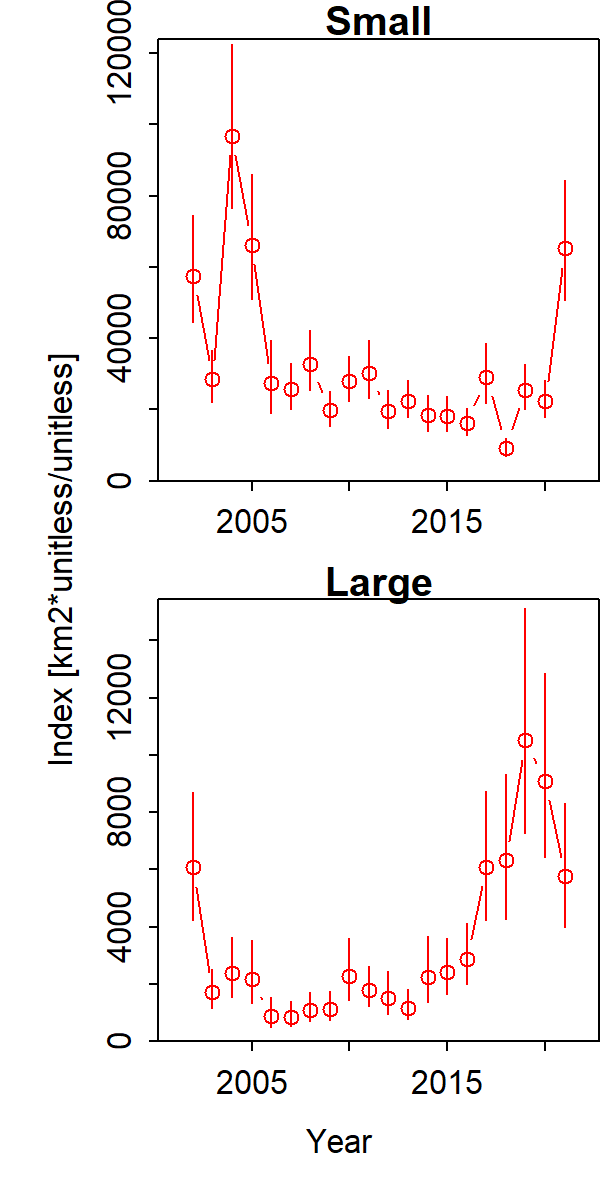

The data file committed next to this chart (first rows):
Category, Time, Stratum, Units, Estimate, Std. Error for Estimate, Std. Error for ln(Estimate)
Small, 2002, Stratum_1, [km2*unitless/unitless], 57560, 14772, 0.2566
Large, 2002, Stratum_1, [km2*unitless/unitless], 6065, 2198, 0.3624
Small, 2003, Stratum_1, [km2*unitless/unitless], 28461, 7216, 0.2535
Large, 2003, Stratum_1, [km2*unitless/unitless], 1722, 660.9, 0.3839
Small, 2004, Stratum_1, [km2*unitless/unitless], 96799, 22744, 0.235
Large, 2004, Stratum_1, [km2*unitless/unitless], 2364, 1029, 0.4352
Small, 2005, Stratum_1, [km2*unitless/unitless], 66174, 17347, 0.2621
Large, 2005, Stratum_1, [km2*unitless/unitless], 2156, 1061, 0.4922
Small, 2006, Stratum_1, [km2*unitless/unitless], 27408, 9926, 0.3622
Large, 2006, Stratum_1, [km2*unitless/unitless], 875.5, 490.8, 0.5606
Small, 2007, Stratum_1, [km2*unitless/unitless], 25800, 6443, 0.2497
Large, 2007, Stratum_1, [km2*unitless/unitless], 852, 412.9, 0.4847
Small, 2008, Stratum_1, [km2*unitless/unitless], 32767, 8362, 0.2552
Large, 2008, Stratum_1, [km2*unitless/unitless], 1086, 486, 0.4474
Small, 2009, Stratum_1, [km2*unitless/unitless], 19743, 4865, 0.2464
Large, 2009, Stratum_1, [km2*unitless/unitless], 1132, 491.5, 0.4341
Small, 2010, Stratum_1, [km2*unitless/unitless], 27972, 6188, 0.2212
Large, 2010, Stratum_1, [km2*unitless/unitless], 2270, 1056, 0.4652
Small, 2011, Stratum_1, [km2*unitless/unitless], 30204, 8072, 0.2673
Large, 2011, Stratum_1, [km2*unitless/unitless], 1778, 682, 0.3836
Small, 2012, Stratum_1, [km2*unitless/unitless], 19441, 5185, 0.2667
Large, 2012, Stratum_1, [km2*unitless/unitless], 1523, 725.2, 0.4762
Small, 2013, Stratum_1, [km2*unitless/unitless], 22432, 5272, 0.235
Large, 2013, Stratum_1, [km2*unitless/unitless], 1172, 514.4, 0.4388
Small, 2014, Stratum_1, [km2*unitless/unitless], 18319, 4884, 0.2666
Large, 2014, Stratum_1, [km2*unitless/unitless], 2248, 1101, 0.4899
Small, 2015, Stratum_1, [km2*unitless/unitless], 18088, 4835, 0.2673
Large, 2015, Stratum_1, [km2*unitless/unitless], 2430, 949.6, 0.3908
Small, 2016, Stratum_1, [km2*unitless/unitless], 16122, 3812, 0.2365
Large, 2016, Stratum_1, [km2*unitless/unitless], 2879, 1041, 0.3615
Small, 2017, Stratum_1, [km2*unitless/unitless], 29021, 8288, 0.2856
Large, 2017, Stratum_1, [km2*unitless/unitless], 6078, 2213, 0.3641
Small, 2018, Stratum_1, [km2*unitless/unitless], 9172, 2474, 0.2697
Large, 2018, Stratum_1, [km2*unitless/unitless], 6324, 2468, 0.3903
Small, 2019, Stratum_1, [km2*unitless/unitless], 25549, 6239, 0.2442
Large, 2019, Stratum_1, [km2*unitless/unitless], 10501, 3845, 0.3661
Small, 2020, Stratum_1, [km2*unitless/unitless], 22498, 5057, 0.2248
Large, 2020, Stratum_1, [km2*unitless/unitless], 9085, 3147, 0.3464
Small, 2021, Stratum_1, [km2*unitless/unitless], 65276, 16683, 0.2556
Large, 2021, Stratum_1, [km2*unitless/unitless], 5765, 2105, 0.3651
